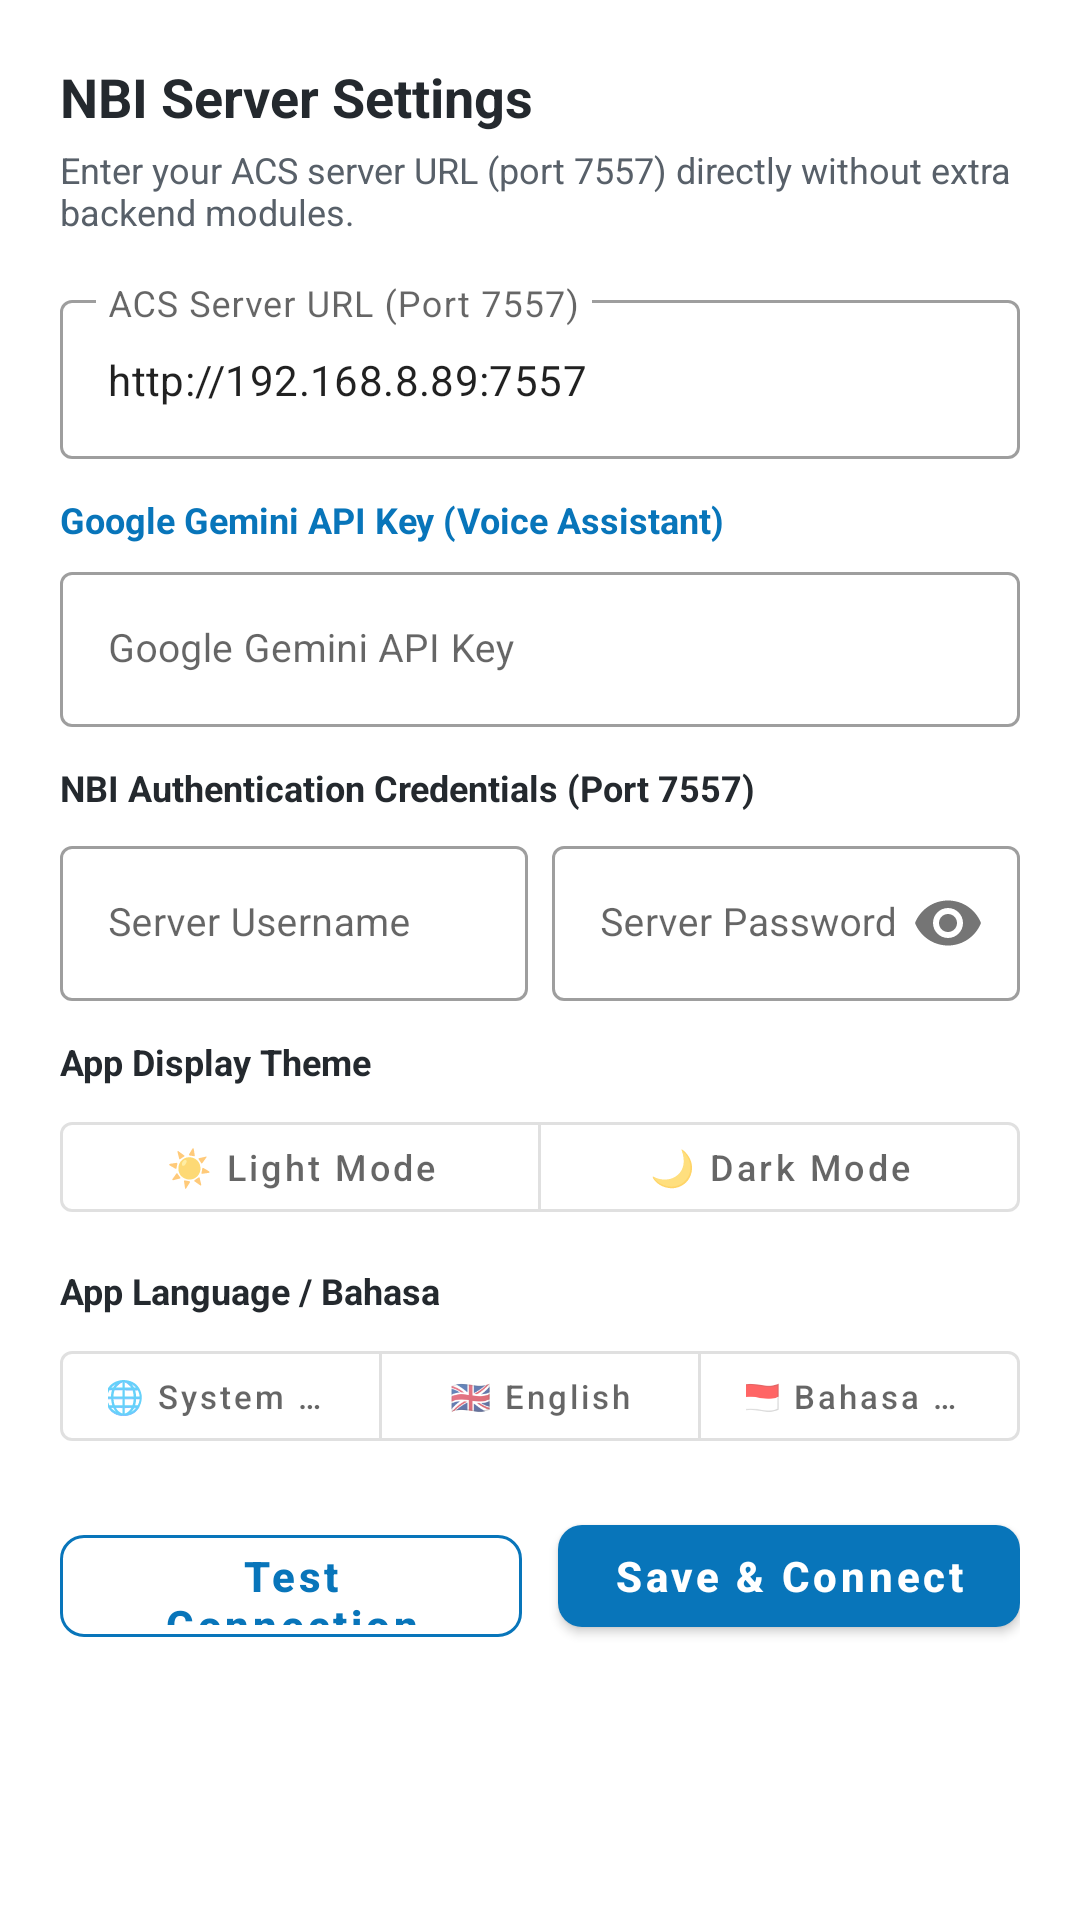

Layout XML and referenced resources for this Android screen:
<!-- AndroidManifest.xml: application theme Theme.Tr069Mobile -->
<!-- res/layout/dialog_server_config.xml -->
<?xml version="1.0" encoding="utf-8"?>
<LinearLayout 
    xmlns:android="http://schemas.android.com/apk/res/android"
    xmlns:app="http://schemas.android.com/apk/res-auto"
    android:layout_width="match_parent"
    android:layout_height="wrap_content"
    android:orientation="vertical"
    android:padding="20dp"
    android:background="@color/genie_card_bg">

    <TextView
        android:layout_width="wrap_content"
        android:layout_height="wrap_content"
        android:text="@string/server_settings"
        android:textColor="@color/genie_text_primary"
        android:textSize="18sp"
        android:textStyle="bold" />

    <TextView
        android:layout_width="wrap_content"
        android:layout_height="wrap_content"
        android:layout_marginTop="4dp"
        android:text="@string/server_settings_desc"
        android:textColor="@color/genie_text_secondary"
        android:textSize="12sp" />

    
    <com.google.android.material.textfield.TextInputLayout
        android:layout_width="match_parent"
        android:layout_height="wrap_content"
        android:layout_marginTop="16dp"
        android:hint="@string/server_url_label"
        style="@style/Widget.MaterialComponents.TextInputLayout.OutlinedBox">

        <com.google.android.material.textfield.TextInputEditText
            android:id="@+id/etServerUrl"
            android:layout_width="match_parent"
            android:layout_height="wrap_content"
            android:inputType="textUri"
            android:text="http://192.168.8.89:7557"
            android:textSize="14sp" />
    </com.google.android.material.textfield.TextInputLayout>

    
    <TextView
        android:layout_width="wrap_content"
        android:layout_height="wrap_content"
        android:layout_marginTop="12dp"
        android:text="@string/gemini_api_key_label"
        android:textColor="@color/genie_blue"
        android:textSize="12sp"
        android:textStyle="bold" />

    <com.google.android.material.textfield.TextInputLayout
        android:layout_width="match_parent"
        android:layout_height="wrap_content"
        android:layout_marginTop="4dp"
        android:hint="Google Gemini API Key"
        app:endIconMode="clear_text"
        style="@style/Widget.MaterialComponents.TextInputLayout.OutlinedBox">

        <com.google.android.material.textfield.TextInputEditText
            android:id="@+id/etGeminiApiKey"
            android:layout_width="match_parent"
            android:layout_height="wrap_content"
            android:inputType="text"
            android:textSize="13sp" />
    </com.google.android.material.textfield.TextInputLayout>

    
    <TextView
        android:layout_width="wrap_content"
        android:layout_height="wrap_content"
        android:layout_marginTop="12dp"
        android:text="@string/nbi_credentials"
        android:textColor="@color/genie_text_primary"
        android:textSize="12sp"
        android:textStyle="bold" />

    <LinearLayout
        android:layout_width="match_parent"
        android:layout_height="wrap_content"
        android:layout_marginTop="6dp"
        android:orientation="horizontal"
        android:weightSum="2">

        <com.google.android.material.textfield.TextInputLayout
            android:layout_width="0dp"
            android:layout_height="wrap_content"
            android:layout_weight="1"
            android:layout_marginEnd="4dp"
            android:hint="@string/username_hint"
            style="@style/Widget.MaterialComponents.TextInputLayout.OutlinedBox">

            <com.google.android.material.textfield.TextInputEditText
                android:id="@+id/etUsername"
                android:layout_width="match_parent"
                android:layout_height="wrap_content"
                android:inputType="text"
                android:textSize="13sp" />
        </com.google.android.material.textfield.TextInputLayout>

        <com.google.android.material.textfield.TextInputLayout
            android:layout_width="0dp"
            android:layout_height="wrap_content"
            android:layout_weight="1"
            android:layout_marginStart="4dp"
            android:hint="@string/password_hint"
            app:passwordToggleEnabled="true"
            style="@style/Widget.MaterialComponents.TextInputLayout.OutlinedBox">

            <com.google.android.material.textfield.TextInputEditText
                android:id="@+id/etPassword"
                android:layout_width="match_parent"
                android:layout_height="wrap_content"
                android:inputType="textPassword"
                android:textSize="13sp" />
        </com.google.android.material.textfield.TextInputLayout>
    </LinearLayout>

    
    <TextView
        android:layout_width="wrap_content"
        android:layout_height="wrap_content"
        android:layout_marginTop="12dp"
        android:text="@string/app_theme_label"
        android:textColor="@color/genie_text_primary"
        android:textSize="12sp"
        android:textStyle="bold" />

    <com.google.android.material.button.MaterialButtonToggleGroup
        android:id="@+id/toggleThemeGroup"
        android:layout_width="match_parent"
        android:layout_height="wrap_content"
        android:layout_marginTop="6dp"
        app:singleSelection="true"
        app:selectionRequired="true">

        <com.google.android.material.button.MaterialButton
            android:id="@+id/btnThemeLight"
            style="@style/Widget.MaterialComponents.Button.OutlinedButton"
            android:layout_width="0dp"
            android:layout_height="42dp"
            android:layout_weight="1"
            android:text="@string/theme_light"
            android:textSize="12sp"
            android:textAllCaps="false" />

        <com.google.android.material.button.MaterialButton
            android:id="@+id/btnThemeDark"
            style="@style/Widget.MaterialComponents.Button.OutlinedButton"
            android:layout_width="0dp"
            android:layout_height="42dp"
            android:layout_weight="1"
            android:text="@string/theme_dark"
            android:textSize="12sp"
            android:textAllCaps="false" />
    </com.google.android.material.button.MaterialButtonToggleGroup>

    
    <TextView
        android:layout_width="wrap_content"
        android:layout_height="wrap_content"
        android:layout_marginTop="12dp"
        android:text="@string/app_language_label"
        android:textColor="@color/genie_text_primary"
        android:textSize="12sp"
        android:textStyle="bold" />

    <com.google.android.material.button.MaterialButtonToggleGroup
        android:id="@+id/toggleLangGroup"
        android:layout_width="match_parent"
        android:layout_height="wrap_content"
        android:layout_marginTop="6dp"
        app:singleSelection="true"
        app:selectionRequired="true">

        <com.google.android.material.button.MaterialButton
            android:id="@+id/btnLangSystem"
            style="@style/Widget.MaterialComponents.Button.OutlinedButton"
            android:layout_width="0dp"
            android:layout_height="42dp"
            android:layout_weight="1"
            android:text="@string/lang_system"
            android:textSize="11sp"
            android:textAllCaps="false" />

        <com.google.android.material.button.MaterialButton
            android:id="@+id/btnLangEn"
            style="@style/Widget.MaterialComponents.Button.OutlinedButton"
            android:layout_width="0dp"
            android:layout_height="42dp"
            android:layout_weight="1"
            android:text="@string/lang_en"
            android:textSize="11sp"
            android:textAllCaps="false" />

        <com.google.android.material.button.MaterialButton
            android:id="@+id/btnLangId"
            style="@style/Widget.MaterialComponents.Button.OutlinedButton"
            android:layout_width="0dp"
            android:layout_height="42dp"
            android:layout_weight="1"
            android:text="@string/lang_id"
            android:textSize="11sp"
            android:textAllCaps="false" />
    </com.google.android.material.button.MaterialButtonToggleGroup>

    
    <TextView
        android:id="@+id/tvTestResult"
        android:layout_width="match_parent"
        android:layout_height="wrap_content"
        android:layout_marginTop="10dp"
        android:background="@drawable/bg_badge_tag"
        android:padding="10dp"
        android:text=""
        android:textColor="@color/status_online"
        android:textSize="12sp"
        android:visibility="gone" />

    
    <LinearLayout
        android:layout_width="match_parent"
        android:layout_height="wrap_content"
        android:layout_marginTop="16dp"
        android:orientation="horizontal"
        android:weightSum="2">

        <com.google.android.material.button.MaterialButton
            android:id="@+id/btnTestConnection"
            android:layout_width="0dp"
            android:layout_height="46dp"
            android:layout_weight="1"
            android:layout_marginEnd="6dp"
            android:text="@string/btn_test_connection"
            android:textAllCaps="false"
            android:textStyle="bold"
            style="@style/Widget.MaterialComponents.Button.OutlinedButton"
            app:strokeColor="@color/genie_blue"
            android:textColor="@color/genie_blue"
            app:cornerRadius="8dp" />

        <com.google.android.material.button.MaterialButton
            android:id="@+id/btnSaveConnection"
            android:layout_width="0dp"
            android:layout_height="46dp"
            android:layout_weight="1"
            android:layout_marginStart="6dp"
            android:text="@string/btn_save_connect"
            android:textAllCaps="false"
            android:textStyle="bold"
            app:backgroundTint="@color/genie_blue"
            app:cornerRadius="8dp" />
    </LinearLayout>
</LinearLayout>
<!-- resources referenced by this layout -->
<resources>
  <color name="genie_blue">#0875BA</color>
  <color name="genie_card_bg">#FFFFFF</color>
  <color name="genie_text_primary">#24292E</color>
  <color name="genie_text_secondary">#586069</color>
  <color name="status_online">#0E9F6E</color>
  <!-- drawable bg_badge_tag (drawable) -->
  <?xml version="1.0" encoding="utf-8"?>
  <shape xmlns:android="http://schemas.android.com/apk/res/android"
      android:shape="rectangle">
      <solid android:color="@color/genie_blue_light" />
      <corners android:radius="8dp" />
      <stroke android:width="1dp" android:color="@color/genie_border" />
  </shape>
  <string name="app_language_label">App Language / Bahasa</string>
  <string name="app_theme_label">App Display Theme</string>
  <string name="btn_save_connect">Save &amp; Connect</string>
  <string name="btn_test_connection">Test Connection</string>
  <string name="gemini_api_key_label">Google Gemini API Key (Voice Assistant)</string>
  <string name="lang_en">🇬🇧 English</string>
  <string name="lang_id">🇮🇩 Bahasa Indonesia</string>
  <string name="lang_system">🌐 System Default</string>
  <string name="nbi_credentials">NBI Authentication Credentials (Port 7557)</string>
  <string name="password_hint">Server Password</string>
  <string name="server_settings">NBI Server Settings</string>
  <string name="server_settings_desc">Enter your ACS server URL (port 7557) directly without extra backend modules.</string>
  <string name="server_url_label">ACS Server URL (Port 7557)</string>
  <string name="theme_dark">🌙 Dark Mode</string>
  <string name="theme_light">☀️ Light Mode</string>
  <string name="username_hint">Server Username</string>
  <style name="Theme.Tr069Mobile" parent="Theme.MaterialComponents.DayNight.NoActionBar">
          
          <item name="colorPrimary">@color/genie_blue</item>
          <item name="colorPrimaryVariant">@color/genie_blue_dark</item>
          <item name="colorOnPrimary">@color/white</item>
          
          
          <item name="colorSecondary">@color/genie_cyan</item>
          <item name="colorSecondaryVariant">@color/genie_blue</item>
          <item name="colorOnSecondary">@color/white</item>
          
          
          <item name="android:statusBarColor">@color/genie_dark</item>
          <item name="android:windowLightStatusBar">false</item>
          
          
          <item name="android:windowBackground">@color/genie_bg</item>
      </style>
  <color name="genie_blue_light">#E1F0FA</color>
  <color name="genie_border">#E1E4E8</color>
  <color name="genie_blue_dark">#06598E</color>
  <color name="white">#FFFFFF</color>
  <color name="genie_cyan">#00A0E9</color>
  <color name="genie_dark">#24292E</color>
  <color name="genie_bg">#F6F8FA</color>
</resources>
